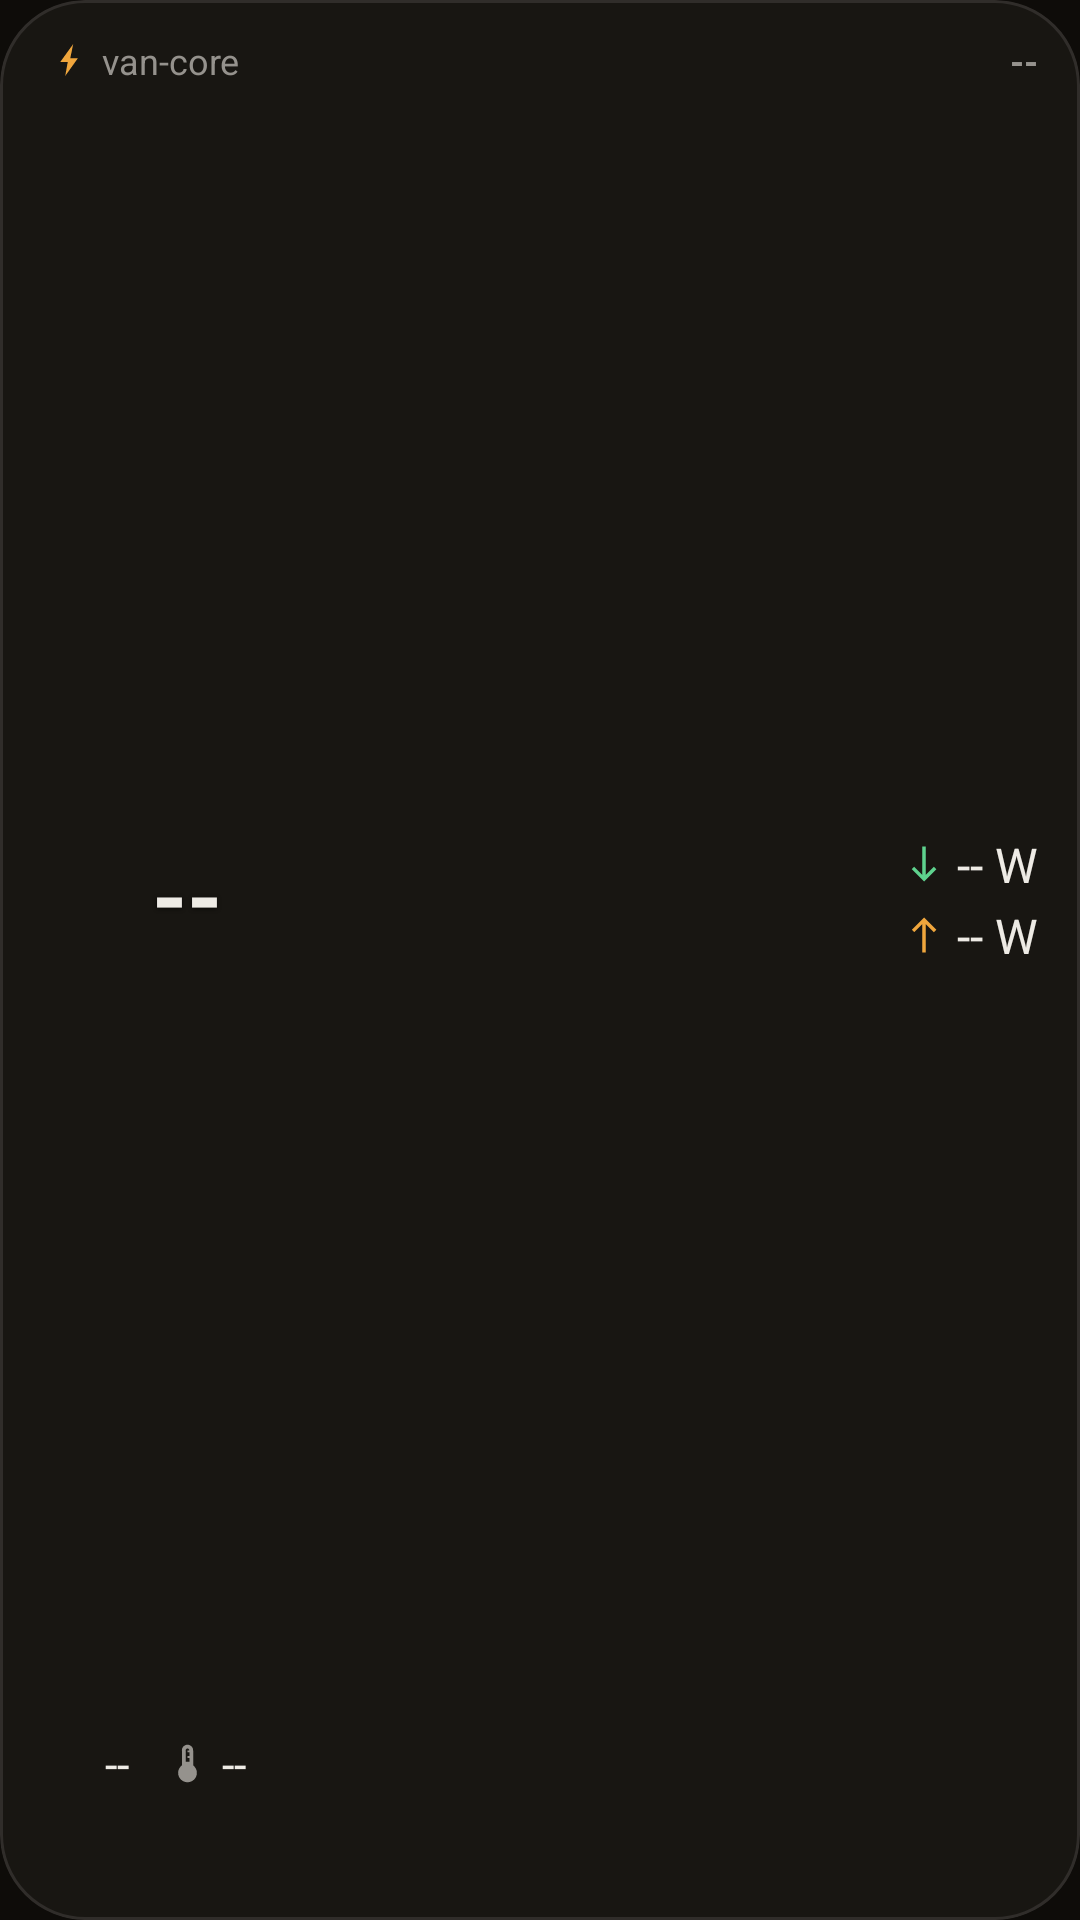

Here is an Android app screen rendered from its layout file. Give the layout XML and the strings, colors and styles it references.
<!-- AndroidManifest.xml: application theme Theme.Van -->
<!-- res/layout/van_widget.xml -->
<?xml version="1.0" encoding="utf-8"?>
<LinearLayout xmlns:android="http://schemas.android.com/apk/res/android"
    android:id="@android:id/background"
    android:layout_width="match_parent"
    android:layout_height="match_parent"
    android:background="@drawable/widget_bg"
    android:clipToOutline="true"
    android:orientation="vertical"
    android:paddingStart="@dimen/widget_pad"
    android:paddingTop="12dp"
    android:paddingEnd="8dp"
    android:paddingBottom="6dp">

    
    <LinearLayout
        android:layout_width="match_parent"
        android:layout_height="wrap_content"
        android:gravity="center_vertical"
        android:orientation="horizontal"
        android:paddingEnd="6dp">

        <ImageView
            android:layout_width="14dp"
            android:layout_height="14dp"
            android:importantForAccessibility="no"
            android:src="@drawable/ic_bolt"
            android:tint="@color/warn" />

        <TextView
            android:layout_width="0dp"
            android:layout_height="wrap_content"
            android:layout_marginStart="4dp"
            android:layout_weight="1"
            android:maxLines="1"
            android:text="@string/w_title"
            android:textColor="@color/muted"
            android:textSize="12sp" />

        <ImageView
            android:id="@+id/w_dot"
            android:layout_width="8dp"
            android:layout_height="8dp"
            android:layout_marginEnd="6dp"
            android:importantForAccessibility="no"
            android:src="@drawable/dot"
            android:tint="@color/dim" />

        <TextView
            android:id="@+id/w_state"
            android:layout_width="wrap_content"
            android:layout_height="wrap_content"
            android:maxLines="1"
            android:text="--"
            android:textColor="@color/muted"
            android:textSize="12sp"
            android:textStyle="bold" />
    </LinearLayout>

    
    <LinearLayout
        android:layout_width="match_parent"
        android:layout_height="0dp"
        android:layout_weight="1"
        android:gravity="center_vertical"
        android:orientation="horizontal"
        android:paddingEnd="6dp">

        
        <FrameLayout
            android:layout_width="98dp"
            android:layout_height="54dp"
            android:layout_gravity="center_vertical">

            <ImageView
                android:id="@+id/w_fill"
                android:layout_width="match_parent"
                android:layout_height="match_parent"
                android:importantForAccessibility="no"
                android:scaleType="fitXY" />

            
            <TextView
                android:id="@+id/w_soc"
                android:layout_width="match_parent"
                android:layout_height="match_parent"
                android:gravity="center"
                android:includeFontPadding="false"
                android:maxLines="1"
                android:paddingEnd="5dp"
                android:shadowColor="#B3000000"
                android:shadowDx="0"
                android:shadowDy="1"
                android:shadowRadius="3"
                android:text="--"
                android:textColor="@color/fg"
                android:textSize="30sp"
                android:textStyle="bold" />
        </FrameLayout>

        <LinearLayout
            android:layout_width="0dp"
            android:layout_height="wrap_content"
            android:layout_weight="1"
            android:gravity="end"
            android:orientation="vertical">

            <LinearLayout
                android:layout_width="wrap_content"
                android:layout_height="wrap_content"
                android:gravity="center_vertical"
                android:orientation="horizontal">

                <ImageView
                    android:layout_width="14dp"
                    android:layout_height="14dp"
                    android:layout_marginEnd="4dp"
                    android:id="@+id/w_ic_in"
                    android:contentDescription="Input"
                    android:src="@drawable/ic_arrow_in"
                    android:tint="@color/ok" />

                <TextView
                    android:id="@+id/w_in"
                    android:layout_width="wrap_content"
                    android:layout_height="wrap_content"
                    android:maxLines="1"
                    android:text="-- W"
                    android:textColor="@color/fg"
                    android:textSize="16sp" />
            </LinearLayout>

            <LinearLayout
                android:layout_width="wrap_content"
                android:layout_height="wrap_content"
                android:layout_marginTop="2dp"
                android:gravity="center_vertical"
                android:orientation="horizontal">

                <ImageView
                    android:layout_width="14dp"
                    android:layout_height="14dp"
                    android:layout_marginEnd="4dp"
                    android:id="@+id/w_ic_out"
                    android:contentDescription="Output"
                    android:src="@drawable/ic_arrow_out"
                    android:tint="@color/warn" />

                <TextView
                    android:id="@+id/w_out"
                    android:layout_width="wrap_content"
                    android:layout_height="wrap_content"
                    android:maxLines="1"
                    android:text="-- W"
                    android:textColor="@color/fg"
                    android:textSize="16sp" />
            </LinearLayout>
        </LinearLayout>
    </LinearLayout>

    
    <LinearLayout
        android:layout_width="match_parent"
        android:layout_height="wrap_content"
        android:layout_marginTop="6dp"
        android:gravity="center_vertical"
        android:orientation="horizontal"
        android:paddingEnd="6dp">

        <ImageView
            android:layout_width="15dp"
            android:layout_height="15dp"
            android:layout_marginEnd="4dp"
            android:id="@+id/w_ic_fridge"
            android:contentDescription="Fridge"
            android:src="@drawable/ic_snow"
            android:tint="@color/alt" />

        <TextView
            android:id="@+id/w_fridge"
            android:layout_width="wrap_content"
            android:layout_height="wrap_content"
            android:maxLines="1"
            android:text="--"
            android:textColor="@color/fg"
            android:textSize="15sp" />

        <ImageView
            android:layout_width="15dp"
            android:layout_height="15dp"
            android:layout_marginStart="12dp"
            android:layout_marginEnd="4dp"
            android:id="@+id/w_ic_cabin"
            android:contentDescription="Cabin"
            android:src="@drawable/ic_thermo"
            android:tint="@color/muted" />

        <TextView
            android:id="@+id/w_cabin"
            android:layout_width="0dp"
            android:layout_height="wrap_content"
            android:layout_weight="1"
            android:ellipsize="end"
            android:maxLines="1"
            android:text="--"
            android:textColor="@color/fg"
            android:textSize="15sp" />
    </LinearLayout>

    
    <LinearLayout
        android:layout_width="match_parent"
        android:layout_height="wrap_content"
        android:gravity="center_vertical"
        android:orientation="horizontal">

        <TextView
            android:id="@+id/w_reason"
            android:layout_width="0dp"
            android:layout_height="wrap_content"
            android:layout_weight="1"
            android:ellipsize="end"
            android:maxLines="1"
            android:textColor="@color/muted"
            android:textSize="11sp" />

        <TextView
            android:id="@+id/w_age"
            android:layout_width="wrap_content"
            android:layout_height="wrap_content"
            android:layout_marginStart="8dp"
            android:ellipsize="end"
            android:maxLines="1"
            android:textColor="@color/dim"
            android:textSize="11sp" />

        <FrameLayout
            android:id="@+id/w_refresh_box"
            android:layout_width="36dp"
            android:layout_height="36dp">

            <ImageView
                android:id="@+id/w_refresh"
                android:layout_width="match_parent"
                android:layout_height="match_parent"
                android:contentDescription="@string/w_refresh"
                android:padding="9dp"
                android:src="@drawable/ic_refresh"
                android:tint="@color/muted" />

            <ProgressBar
                android:id="@+id/w_spin"
                style="?android:attr/progressBarStyleSmall"
                android:layout_width="16dp"
                android:layout_height="16dp"
                android:layout_gravity="center"
                android:indeterminateTint="@color/warn"
                android:visibility="gone" />
        </FrameLayout>
    </LinearLayout>
</LinearLayout>
<!-- resources referenced by this layout -->
<resources>
  <color name="alt">#56ACF0</color>
  <color name="dim">#66635E</color>
  <color name="fg">#EEEBE5</color>
  <color name="muted">#95928D</color>
  <color name="ok">#5ED28E</color>
  <color name="warn">#F0A63C</color>
  <dimen name="widget_pad">16dp</dimen>
  <!-- drawable ic_arrow_in (drawable) -->
  <?xml version="1.0" encoding="utf-8"?>
  <vector xmlns:android="http://schemas.android.com/apk/res/android"
      android:width="24dp"
      android:height="24dp"
      android:viewportWidth="24"
      android:viewportHeight="24">
      <path
          android:fillColor="#FFFFFFFF"
          android:pathData="M19,15l-1.41,-1.41L13,18.17V2H11v16.17l-4.59,-4.59L5,15l7,7L19,15z" />
  </vector>
  <!-- drawable ic_arrow_out (drawable) -->
  <?xml version="1.0" encoding="utf-8"?>
  <vector xmlns:android="http://schemas.android.com/apk/res/android"
      android:width="24dp"
      android:height="24dp"
      android:viewportWidth="24"
      android:viewportHeight="24">
      <path
          android:fillColor="#FFFFFFFF"
          android:pathData="M5,9l1.41,1.41L11,5.83V22H13V5.83l4.59,4.59L19,9l-7,-7L5,9z" />
  </vector>
  <!-- drawable ic_bolt (drawable) -->
  <?xml version="1.0" encoding="utf-8"?>
  <vector xmlns:android="http://schemas.android.com/apk/res/android"
      android:width="24dp"
      android:height="24dp"
      android:viewportWidth="24"
      android:viewportHeight="24">
      <path
          android:fillColor="#FFFFFFFF"
          android:pathData="M14.4,2.88L6.96,13.2H11.28L9.84,21.12L17.04,11.04H12.72Z" />
  </vector>
  <!-- drawable ic_thermo (drawable) -->
  <?xml version="1.0" encoding="utf-8"?>
  <vector xmlns:android="http://schemas.android.com/apk/res/android"
      android:width="24dp"
      android:height="24dp"
      android:viewportWidth="24"
      android:viewportHeight="24">
      <path
          android:fillColor="#FFFFFFFF"
          android:pathData="M15,13V5c0,-1.66 -1.34,-3 -3,-3S9,3.34 9,5v8c-1.21,0.91 -2,2.37 -2,4c0,2.76 2.24,5 5,5s5,-2.24 5,-5C17,15.37 16.21,13.91 15,13zM11,5c0,-0.55 0.45,-1 1,-1s1,0.45 1,1h-1v1h1v2h-1v1h1v2h-2V5z" />
  </vector>
  <!-- drawable widget_bg (drawable) -->
  <?xml version="1.0" encoding="utf-8"?>
  <shape xmlns:android="http://schemas.android.com/apk/res/android" android:shape="rectangle">
      <solid android:color="@color/widget_bg" />
      <stroke android:width="1dp" android:color="@color/line" />
      <corners android:radius="@dimen/widget_radius" />
  </shape>
  <string name="w_refresh">Refresh</string>
  <string name="w_title">van-core</string>
  <style name="Theme.Van" parent="Theme.Material3.Dark.NoActionBar">
          <item name="colorPrimary">@color/warn</item>
          <item name="colorOnPrimary">@color/bg</item>
          <item name="colorSecondary">@color/alt</item>
          <item name="colorError">@color/bad</item>
          <item name="colorSurface">@color/card</item>
          <item name="colorOnSurface">@color/fg</item>
          <item name="colorOnSurfaceVariant">@color/muted</item>
          <item name="colorOutline">@color/line</item>
          <item name="android:colorBackground">@color/bg</item>
          <item name="android:windowBackground">@color/bg</item>
          <item name="android:statusBarColor">@color/bg</item>
          <item name="android:navigationBarColor">@color/bg</item>
          <item name="android:windowLightStatusBar">false</item>
          <item name="android:windowLightNavigationBar">false</item>
      </style>
  <color name="widget_bg">#F2191714</color>
  <color name="line">#302D2A</color>
  <dimen name="widget_radius">@android:dimen/system_app_widget_background_radius</dimen>
  <color name="bg">#0E0C09</color>
  <color name="bad">#F75E54</color>
  <color name="card">#191714</color>
</resources>
